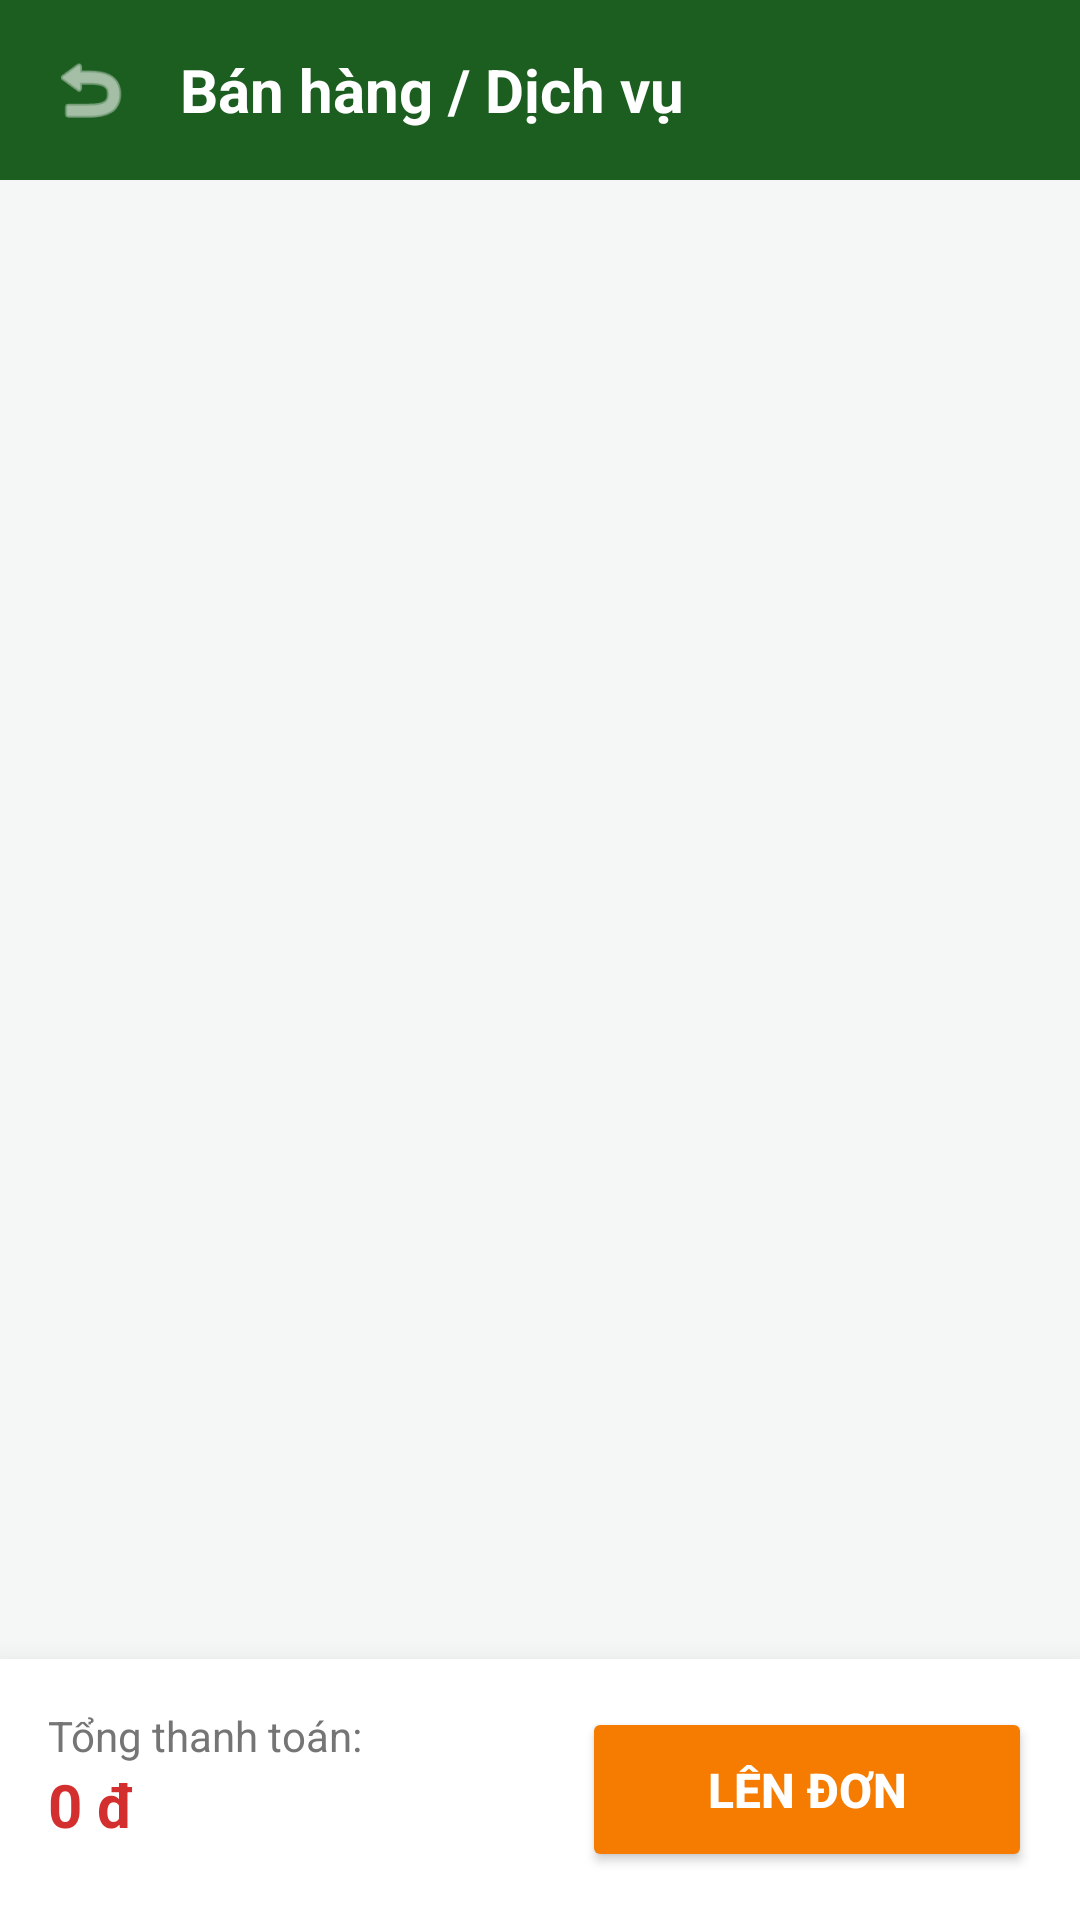

Here is an Android app screen rendered from its layout file. Give the layout XML and the strings, colors and styles it references.
<!-- AndroidManifest.xml: application theme Theme.BTL_HeThongDatSanCauLong -->
<!-- res/layout/activity_admin_pos.xml -->
<?xml version="1.0" encoding="utf-8"?>
<androidx.constraintlayout.widget.ConstraintLayout xmlns:android="http://schemas.android.com/apk/res/android"
    xmlns:app="http://schemas.android.com/apk/res-auto"
    xmlns:tools="http://schemas.android.com/tools"
    android:layout_width="match_parent"
    android:layout_height="match_parent"
    android:background="#F4F7F6">

    <LinearLayout
        android:id="@+id/headerPos"
        android:layout_width="match_parent"
        android:layout_height="wrap_content"
        android:background="#1B5E20"
        android:gravity="center_vertical"
        android:orientation="horizontal"
        android:padding="16dp"
        app:layout_constraintTop_toTopOf="parent">

        <ImageView
            android:id="@+id/btnBackPos"
            android:layout_width="28dp"
            android:layout_height="28dp"
            android:src="@android:drawable/ic_menu_revert"
            app:tint="#FFFFFF" />

        <TextView
            android:layout_width="wrap_content"
            android:layout_height="wrap_content"
            android:layout_marginStart="16dp"
            android:text="Bán hàng / Dịch vụ"
            android:textColor="#FFFFFF"
            android:textSize="20sp"
            android:textStyle="bold" />
    </LinearLayout>

    <androidx.recyclerview.widget.RecyclerView
        android:id="@+id/recyclerViewServices"
        android:layout_width="match_parent"
        android:layout_height="0dp"
        android:clipToPadding="false"
        android:paddingTop="8dp"
        android:paddingBottom="16dp"
        app:layout_constraintBottom_toTopOf="@+id/layoutCheckoutBar"
        app:layout_constraintTop_toBottomOf="@id/headerPos"
        tools:listitem="@layout/item_admin_service_card" />

    <LinearLayout
        android:id="@+id/layoutCheckoutBar"
        android:layout_width="match_parent"
        android:layout_height="wrap_content"
        android:background="#FFFFFF"
        android:elevation="16dp"
        android:orientation="horizontal"
        android:padding="16dp"
        app:layout_constraintBottom_toBottomOf="parent">

        <LinearLayout
            android:layout_width="0dp"
            android:layout_height="wrap_content"
            android:layout_weight="1"
            android:orientation="vertical">

            <TextView
                android:layout_width="wrap_content"
                android:layout_height="wrap_content"
                android:text="Tổng thanh toán:"
                android:textColor="#757575"
                android:textSize="14sp" />

            <TextView
                android:id="@+id/tvPosTotalPrice"
                android:layout_width="wrap_content"
                android:layout_height="wrap_content"
                android:text="0 đ"
                android:textColor="#D32F2F"
                android:textSize="20sp"
                android:textStyle="bold" />
        </LinearLayout>

        <Button
            android:id="@+id/btnCreateOrder"
            android:layout_width="150dp"
            android:layout_height="55dp"
            android:backgroundTint="#F57C00"
            android:text="LÊN ĐƠN"
            android:textColor="#FFFFFF"
            android:textSize="16sp"
            android:textStyle="bold" />
    </LinearLayout>

</androidx.constraintlayout.widget.ConstraintLayout>
<!-- res/layout/item_admin_service_card.xml (included above) -->
<?xml version="1.0" encoding="utf-8"?>
<androidx.cardview.widget.CardView xmlns:android="http://schemas.android.com/apk/res/android"
    xmlns:app="http://schemas.android.com/apk/res-auto"
    android:layout_width="match_parent"
    android:layout_height="wrap_content"
    android:layout_marginHorizontal="16dp"
    android:layout_marginVertical="8dp"
    app:cardCornerRadius="12dp"
    app:cardElevation="3dp">

    <LinearLayout
        android:layout_width="match_parent"
        android:layout_height="wrap_content"
        android:gravity="center_vertical"
        android:orientation="horizontal"
        android:padding="12dp">

        <ImageView
            android:id="@+id/ivServiceThumb"
            android:layout_width="60dp"
            android:layout_height="60dp"
            android:scaleType="centerCrop"
            android:src="@android:color/darker_gray" />

        <LinearLayout
            android:layout_width="0dp"
            android:layout_height="wrap_content"
            android:layout_marginStart="12dp"
            android:layout_weight="1"
            android:orientation="vertical">

            <TextView
                android:id="@+id/tvServiceName"
                android:layout_width="wrap_content"
                android:layout_height="wrap_content"
                android:text="Tên dịch vụ"
                android:textColor="#333333"
                android:textSize="16sp"
                android:textStyle="bold" />

            <TextView
                android:id="@+id/tvServicePrice"
                android:layout_width="wrap_content"
                android:layout_height="wrap_content"
                android:layout_marginTop="4dp"
                android:text="0 đ"
                android:textColor="#E53935"
                android:textSize="14sp"
                android:textStyle="bold" />
        </LinearLayout>

        <LinearLayout
            android:layout_width="wrap_content"
            android:layout_height="wrap_content"
            android:gravity="center_vertical"
            android:orientation="horizontal">

            <ImageButton
                android:id="@+id/btnDecrease"
                android:layout_width="50dp"
                android:layout_height="50dp"
                android:background="?attr/selectableItemBackgroundBorderless"
                android:src="@android:drawable/ic_menu_delete"
                app:tint="#757575"
                android:contentDescription="Nút xoá"/>

            <TextView
                android:id="@+id/tvServiceQuantity"
                android:layout_width="wrap_content"
                android:layout_height="wrap_content"
                android:layout_marginHorizontal="12dp"
                android:text="0"
                android:textColor="#333333"
                android:textSize="16sp"
                android:textStyle="bold" />

            <ImageButton
                android:id="@+id/btnIncrease"
                android:layout_width="50dp"
                android:layout_height="50dp"
                android:background="?attr/selectableItemBackgroundBorderless"
                android:src="@android:drawable/ic_input_add"
                app:tint="#4CAF50"
                android:contentDescription="Nút thêm"/>
        </LinearLayout>
    </LinearLayout>
</androidx.cardview.widget.CardView>
<!-- resources referenced by this layout -->
<resources>
  <style name="Theme.BTL_HeThongDatSanCauLong" parent="Base.Theme.BTL_HeThongDatSanCauLong" />
  <style name="Base.Theme.BTL_HeThongDatSanCauLong" parent="Theme.Material3.DayNight.NoActionBar">
          
          
      </style>
</resources>
